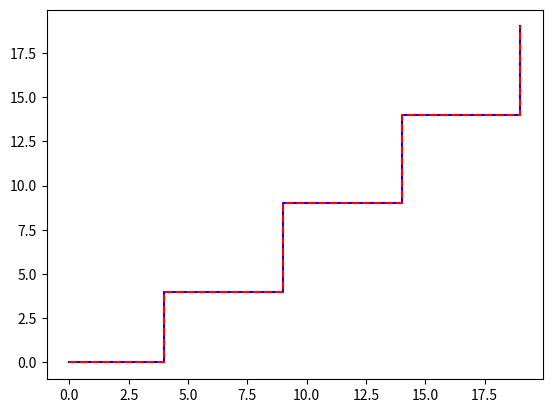

This chart was generated by the following Python code: (Note: this script raises an exception after producing the figure.)
import numpy as np
import matplotlib.pyplot as plt
import matplotlib.animation as animation

ALPHA = 0.2
BETA = 0.2

ORIGINAL = [[i, 0] for i in range(5)]
ORIGINAL += [[4, i] for i in range(1, 5)]
ORIGINAL += [[i, 4] for i in range(5, 10)]
ORIGINAL += [[9, i] for i in range(5, 10)]
ORIGINAL += [[i, 9] for i in range(10, 15)]
ORIGINAL += [[14, i] for i in range(10, 15)]
ORIGINAL += [[i, 14] for i in range(15, 20)]
ORIGINAL += [[19, i] for i in range(15, 20)]
ORIGINAL = np.array(ORIGINAL, dtype=np.float64)

# # Alternative implementation
# ORIGINAL = [[0, 0]]
# for i in range(0, 20, 3):
#     ORIGINAL += [[0, i]]
# for i in range(0, 20, 2):
#     ORIGINAL += [[i, 20]]
# for i in range(20, 0, -3):
#     ORIGINAL += [[20, i]]
# for i in range(20, 0, -2):
#     ORIGINAL += [[i, 0]]
# ORIGINAL = np.array(ORIGINAL, dtype=np.float64)

N = len(ORIGINAL)
print(ORIGINAL)
smoothed = ORIGINAL.copy()

fig, ax = plt.subplots()
orig, = ax.plot(ORIGINAL[:, 0], ORIGINAL[:, 1], 'b-')
smooth, = ax.plot(smoothed[:, 0], smoothed[:, 1], 'r--')

def init():
    ax.set_xlim(-1, 21)
    ax.set_ylim(-1, 21)
    ax.set_title('Path Smoothing Algorithm', fontsize=20)
    ax.set_ylabel('y [m]')
    ax.set_xlabel('x [m]')
    plt.legend(('Original', 'Smoothed'), loc='best')
    return orig, smooth,

def animate(i):
    print(i)
    i = i%(N - 2) + 1
    smoothed[i] += ALPHA*(ORIGINAL[i] - smoothed[i])
    smoothed[i] += BETA*(smoothed[i+1] + smoothed[i-1] - 2*smoothed[i])
    smooth.set_xdata(smoothed[:, 0])
    smooth.set_ydata(smoothed[:, 1])
    return smooth, 

anim = animation.FuncAnimation(fig, animate, 400, interval=100, init_func=init)
# plt.show()
anim.save("../../docs/images/path_smooth_anim.gif", writer="imagemagick")